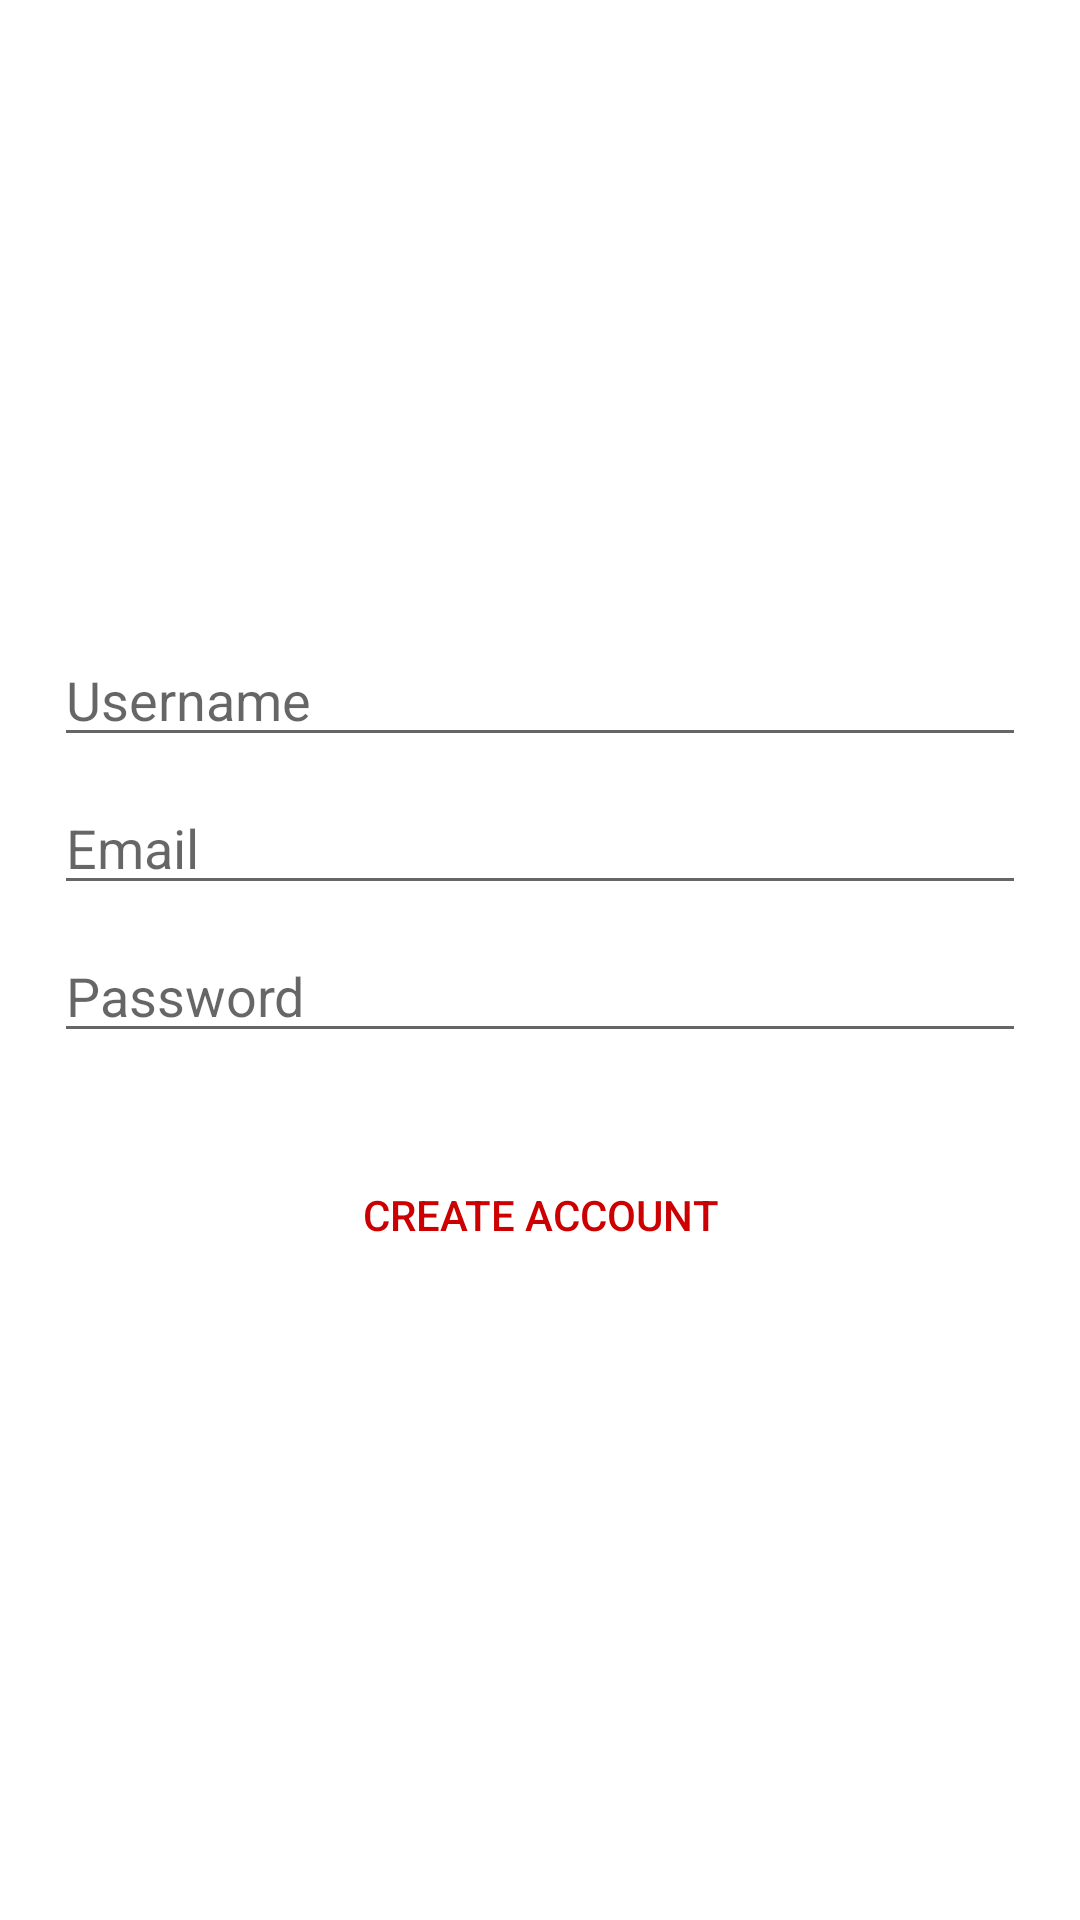

Reconstruct the res/layout file that produces this screen, plus the resources it refers to.
<!-- AndroidManifest.xml: application theme Theme.BabyNeedsWithBita -->
<!-- res/layout/activity_create_account.xml -->
<?xml version="1.0" encoding="utf-8"?>
<LinearLayout xmlns:android="http://schemas.android.com/apk/res/android"
    xmlns:app="http://schemas.android.com/apk/res-auto"
    xmlns:tools="http://schemas.android.com/tools"
    android:layout_width="match_parent"
    android:layout_height="match_parent"
    android:orientation="vertical"
    android:gravity="center"
    android:padding="18dp"
    tools:context=".CreateAccountActivity">


    <ProgressBar
        android:id="@+id/progressbar_create_account"
        android:visibility="gone"
        android:outlineAmbientShadowColor="@android:color/holo_red_dark"
        android:layout_width="wrap_content"
        android:layout_height="wrap_content"/>


    <EditText
        android:id="@+id/username_create_account"
        android:hint="@string/username"
        android:layout_width="match_parent"
        android:maxLines="1"
        android:layout_height="wrap_content"/>


    <AutoCompleteTextView
        android:id="@+id/email_create_account"
        android:inputType="textEmailAddress"
        android:maxLines="1"
        android:hint="@string/email"
        android:layout_width="match_parent"
        android:layout_height="wrap_content"
        android:layout_marginTop="8dp"/>

    <EditText
        android:id="@+id/password_create_account"
        android:hint="@string/password"
        android:inputType="textPassword"
        android:layout_width="match_parent"
        android:layout_height="wrap_content"
        android:maxLines="1"
        android:layout_marginTop="8dp"/>

    <Button
        android:id="@+id/create_button_create_account"
        android:text="@string/create_account"
        android:layout_marginTop="30dp"
        android:textColor="@android:color/holo_red_dark"
        android:background="@android:color/transparent"
        android:layout_width="match_parent"
        android:layout_height="wrap_content"/>

</LinearLayout>
<!-- resources referenced by this layout -->
<resources>
  <string name="create_account">Create Account</string>
  <string name="email">Email</string>
  <string name="password">Password</string>
  <string name="username">Username</string>
  <style name="Theme.BabyNeedsWithBita" parent="Theme.MaterialComponents.DayNight.DarkActionBar">
          
          <item name="colorPrimary">@color/purple_500</item>
          <item name="colorPrimaryVariant">@color/purple_700</item>
          <item name="colorOnPrimary">@color/white</item>
          
          <item name="colorSecondary">@color/teal_200</item>
          <item name="colorSecondaryVariant">@color/teal_700</item>
          <item name="colorOnSecondary">@color/black</item>
          
          <item name="android:statusBarColor" tools:targetApi="l">?attr/colorPrimaryVariant</item>
          
      </style>
  <color name="purple_500">@android:color/holo_red_dark</color>
  <color name="purple_700">@android:color/holo_red_dark</color>
  <color name="white">#FFFFFFFF</color>
  <color name="teal_200">@android:color/holo_red_dark</color>
  <color name="teal_700">#FF018786</color>
  <color name="black">#FF000000</color>
</resources>
